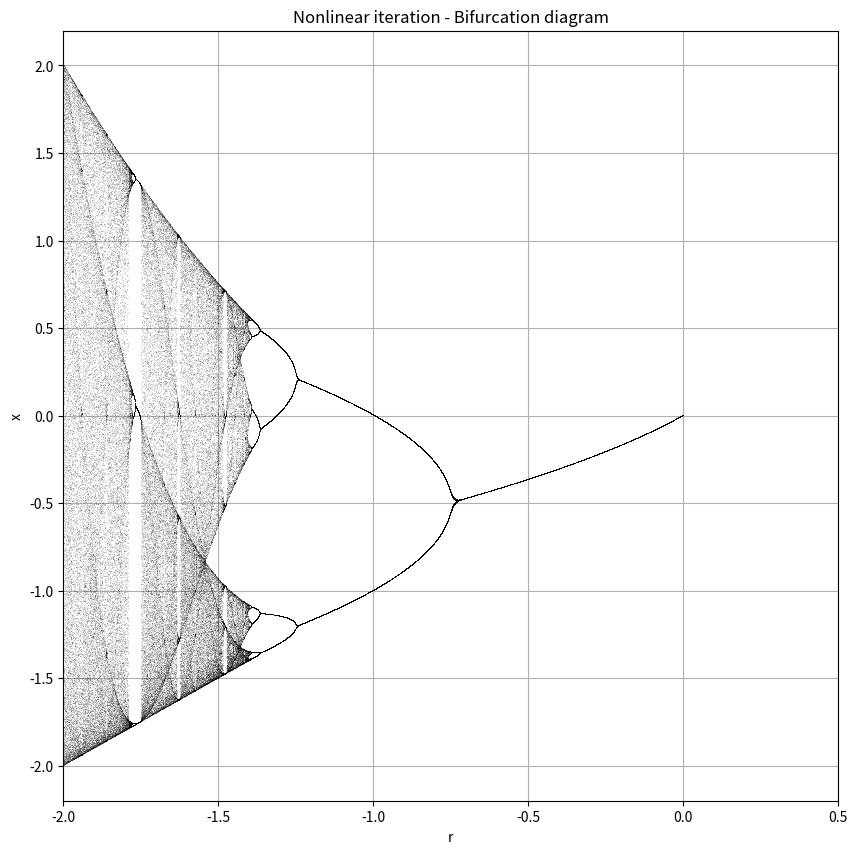

Reproduce this figure in Python.
import numpy as np
import matplotlib.pyplot as plt

def fn(z_n, theta):
    """Simple nonlinear iteration. 'Difference equation'.

    Args:
        z_n (float): Function value z at iteration n.
        theta (float): Bifurcation parameter.

    Returns:
        float: Function value at iteration n+1.
    """
    return z_n**2 + theta

def logistic_map(x_n, r):
    """Logistic map

    Args:
        x_n (float): Current function value at iteration n.
        r (float): Bifurcation parameter.

    Returns:
        float: Function value at iteration n+1.
    """
    return r*x_n*(1-x_n)

if __name__ == '__main__':

    # Number of simulations
    N = 10000

    # Number of iterations per simulation
    num_iterations = 200

    # Initial conditions
    z = np.ones(N)

    # Parameter space
    theta = np.linspace(-2.0, 0.6, N)

    # Prepare a diagram
    fig = plt.figure(figsize=(10, 10))
    axs = fig.add_subplot(1, 1, 1)
    axs.set_xlabel('r')
    axs.set_ylabel('x')
    axs.set_title('Nonlinear iteration - Bifurcation diagram')
    axs.set_xlim(-2., 0.5)
    axs.grid()

    # Simulate for each r
    for i in range(num_iterations):
        z = fn(z, theta)

        if i >= (num_iterations - 50):
            axs.plot(theta, z, ',k', alpha=.15)
    
    # Show plot
    plt.show()